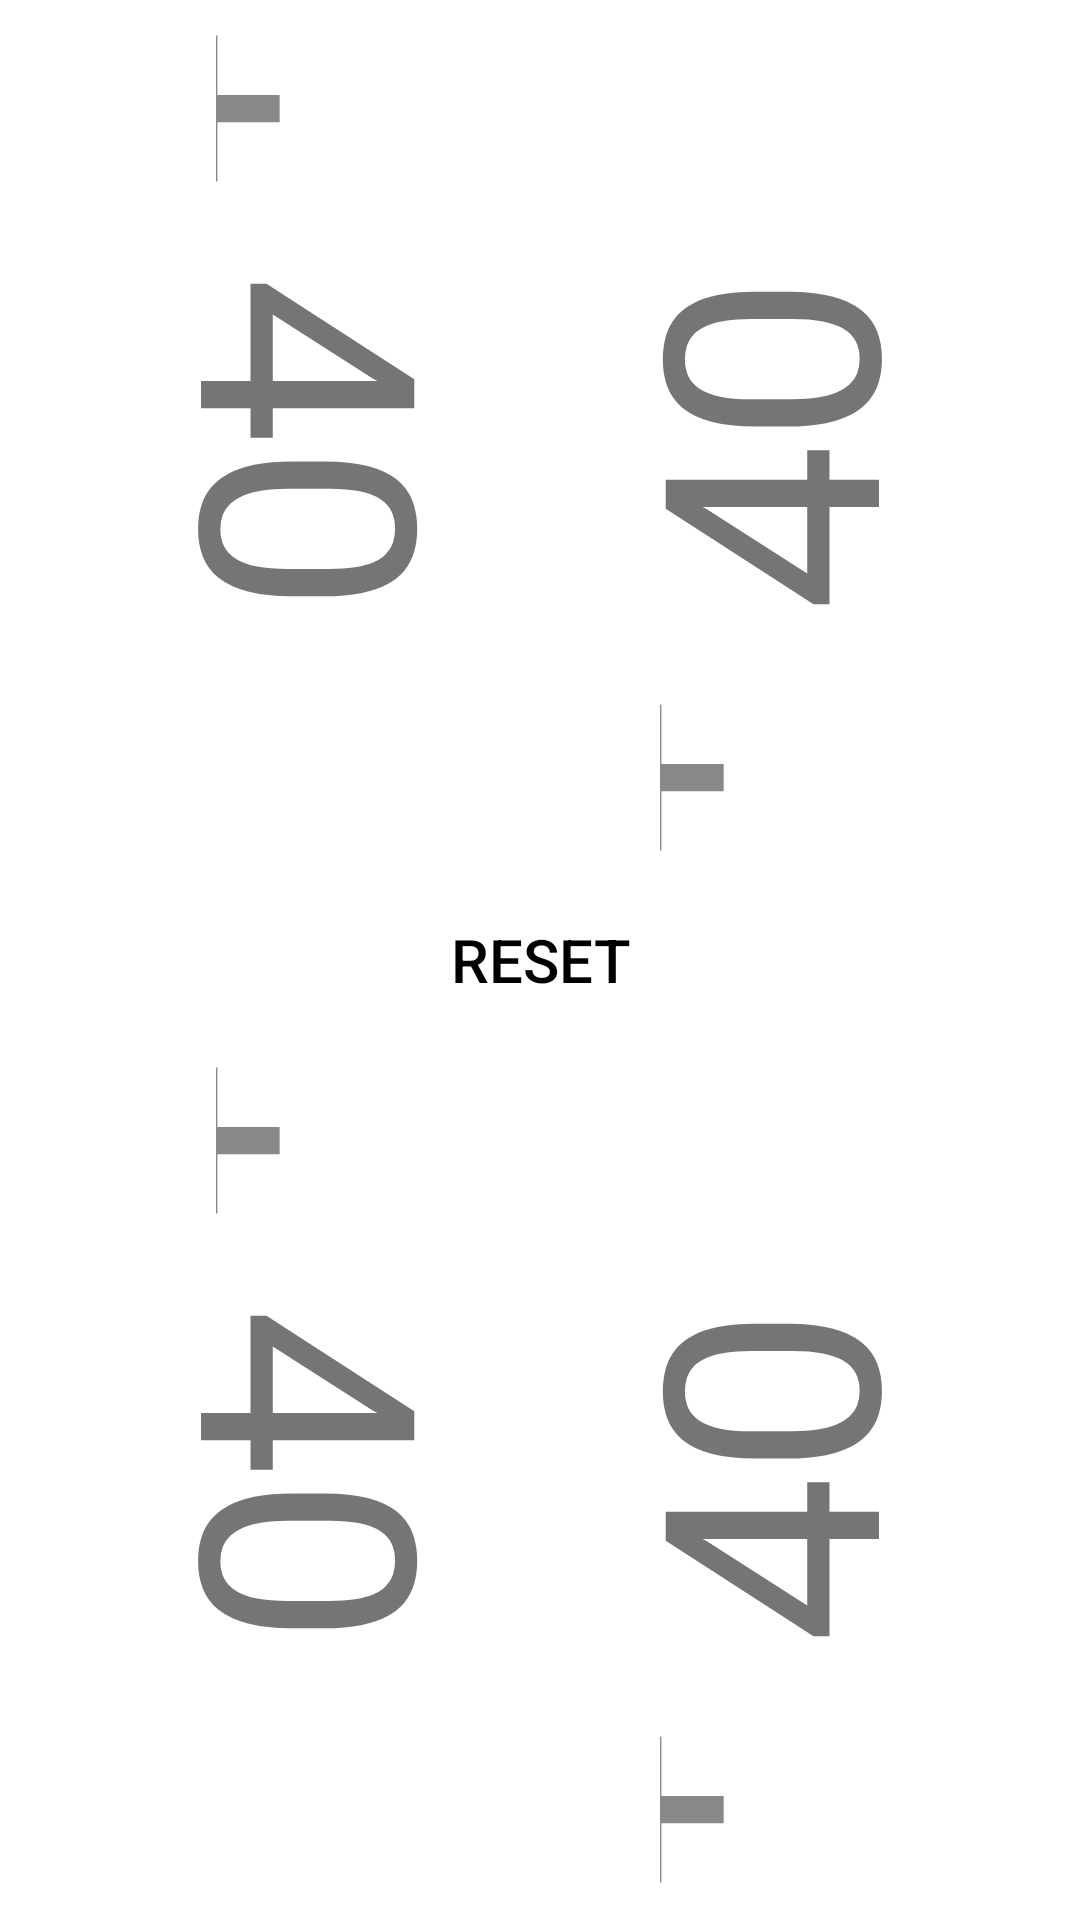

Produce the Android XML layout that renders to this screen, including the resource entries it uses.
<!-- AndroidManifest.xml: application theme Theme.MTGLifeCalc -->
<!-- res/layout/activity_four_player_screen.xml -->
<?xml version="1.0" encoding="utf-8"?>
<LinearLayout xmlns:android="http://schemas.android.com/apk/res/android"
    xmlns:app="http://schemas.android.com/apk/res-auto"
    xmlns:tools="http://schemas.android.com/tools"
    android:layout_width="match_parent"
    android:layout_height="match_parent"
    tools:context=".MainActivity"
    android:orientation="vertical"
    android:gravity="center">

    <LinearLayout
        android:layout_width="match_parent"
        android:layout_height="0dp"
        android:layout_weight="1"
        android:orientation="vertical"
        android:rotation="90">

        <RelativeLayout
            android:layout_width="match_parent"
            android:layout_height="0dp"
            android:layout_weight="1">

            <TextView
                android:id="@+id/tv_p2_hp"
                android:layout_width="match_parent"
                android:layout_height="match_parent"
                android:text="40"
                android:textSize="100sp"
                android:gravity="center"
                android:rotation="180"/>

            <LinearLayout
                android:id="@+id/ll_p2_btns"
                android:layout_width="match_parent"
                android:layout_height="match_parent"
                android:orientation="horizontal"
                android:gravity="center">

                <Button
                    android:id="@+id/btn_p2_hp_down"
                    android:layout_width="0dp"
                    android:layout_height="match_parent"
                    android:layout_weight="1"
                    android:background="#00000000"/>

                <Button
                    android:id="@+id/btn_p2_hp_up"
                    android:layout_width="0dp"
                    android:layout_height="match_parent"
                    android:layout_weight="1"
                    android:background="#00000000"/>

            </LinearLayout>

            <TextView
                android:layout_width="wrap_content"
                android:layout_height="match_parent"
                android:text="-"
                android:textSize="100sp"
                android:textColor="#888888"
                android:layout_alignStart="@+id/tv_p2_hp"
                android:gravity="center"
                android:padding="40dp"/>

            <TextView
                android:layout_width="wrap_content"
                android:layout_height="match_parent"
                android:text="+"
                android:layout_alignEnd="@+id/tv_p2_hp"
                android:gravity="center"
                android:textSize="100sp"
                android:textColor="#888888"
                android:padding="40dp"/>

        </RelativeLayout>

        <RelativeLayout
            android:layout_width="match_parent"
            android:layout_height="0dp"
            android:layout_weight="1">

            <TextView
                android:id="@+id/tv_p3_hp"
                android:layout_width="match_parent"
                android:layout_height="match_parent"
                android:text="40"
                android:textSize="100sp"
                android:gravity="center"/>

            <LinearLayout
                android:id="@+id/ll_p3_btns"
                android:layout_width="match_parent"
                android:layout_height="match_parent"
                android:orientation="horizontal"
                android:gravity="center">

                <Button
                    android:id="@+id/btn_p3_hp_up"
                    android:layout_width="0dp"
                    android:layout_height="match_parent"
                    android:layout_weight="1"
                    android:background="#00000000"/>

                <Button
                    android:id="@+id/btn_p3_hp_down"
                    android:layout_width="0dp"
                    android:layout_height="match_parent"
                    android:layout_weight="1"
                    android:background="#00000000"/>

            </LinearLayout>

            <TextView
                android:layout_width="wrap_content"
                android:layout_height="match_parent"
                android:text="-"
                android:textSize="100sp"
                android:textColor="#888888"
                android:gravity="center"
                android:layout_alignEnd="@id/tv_p3_hp"
                android:padding="40dp"/>

            <TextView
                android:layout_width="wrap_content"
                android:layout_height="match_parent"
                android:text="+"
                android:textSize="100sp"
                android:textColor="#888888"
                android:gravity="center"
                android:layout_alignStart="@id/tv_p3_hp"
                android:padding="40dp"/>

        </RelativeLayout>

    </LinearLayout>


    
    
    

    <LinearLayout
        android:layout_width="match_parent"
        android:layout_height="wrap_content"
        android:orientation="horizontal"
        android:gravity="center">

        <androidx.appcompat.widget.AppCompatButton
            android:id="@+id/btn_reset_game"
            android:layout_width="wrap_content"
            android:layout_height="wrap_content"
            android:text="reset"
            android:textSize="20sp"
            android:backgroundTint="#00000000"
            android:textColor="@color/black"
            android:background="@drawable/border"/>

    </LinearLayout>

    <LinearLayout
        android:layout_width="match_parent"
        android:layout_height="0dp"
        android:layout_weight="1"
        android:orientation="vertical"
        android:rotation="90">

        <RelativeLayout
            android:layout_width="match_parent"
            android:layout_height="0dp"
            android:layout_weight="1">

            <TextView
                android:id="@+id/tv_p1_hp"
                android:layout_width="match_parent"
                android:layout_height="match_parent"
                android:text="40"
                android:textSize="100sp"
                android:gravity="center"
                android:rotation="180"/>

            <LinearLayout
                android:id="@+id/ll_p1_btns"
                android:layout_width="match_parent"
                android:layout_height="match_parent"
                android:orientation="horizontal"
                android:gravity="center">

                <Button
                    android:id="@+id/btn_p1_hp_down"
                    android:layout_width="0dp"
                    android:layout_height="match_parent"
                    android:layout_weight="1"
                    android:background="#00000000"/>

                <Button
                    android:id="@+id/btn_p1_hp_up"
                    android:layout_width="0dp"
                    android:layout_height="match_parent"
                    android:layout_weight="1"
                    android:background="#00000000"/>

            </LinearLayout>

            <TextView
                android:layout_width="wrap_content"
                android:layout_height="match_parent"
                android:text="-"
                android:textSize="100sp"
                android:textColor="#888888"
                android:layout_alignStart="@+id/tv_p1_hp"
                android:gravity="center"
                android:padding="40dp"/>

            <TextView
                android:layout_width="wrap_content"
                android:layout_height="match_parent"
                android:text="+"
                android:layout_alignEnd="@+id/tv_p1_hp"
                android:gravity="center"
                android:textSize="100sp"
                android:textColor="#888888"
                android:padding="40dp"/>

        </RelativeLayout>

        <RelativeLayout
            android:layout_width="match_parent"
            android:layout_height="0dp"
            android:layout_weight="1">

            <TextView
                android:id="@+id/tv_p4_hp"
                android:layout_width="match_parent"
                android:layout_height="match_parent"
                android:text="40"
                android:textSize="100sp"
                android:gravity="center"/>

            <LinearLayout
                android:id="@+id/ll_p4_btns"
                android:layout_width="match_parent"
                android:layout_height="match_parent"
                android:orientation="horizontal"
                android:gravity="center">

                <Button
                    android:id="@+id/btn_p4_hp_up"
                    android:layout_width="0dp"
                    android:layout_height="match_parent"
                    android:layout_weight="1"
                    android:background="#00000000"/>

                <Button
                    android:id="@+id/btn_p4_hp_down"
                    android:layout_width="0dp"
                    android:layout_height="match_parent"
                    android:layout_weight="1"
                    android:background="#00000000"/>

            </LinearLayout>

            <TextView
                android:layout_width="wrap_content"
                android:layout_height="match_parent"
                android:text="-"
                android:textSize="100sp"
                android:textColor="#888888"
                android:gravity="center"
                android:layout_alignEnd="@id/tv_p4_hp"
                android:padding="40dp"/>

            <TextView
                android:layout_width="wrap_content"
                android:layout_height="match_parent"
                android:text="+"
                android:textSize="100sp"
                android:textColor="#888888"
                android:gravity="center"
                android:layout_alignStart="@id/tv_p4_hp"
                android:padding="40dp"/>

        </RelativeLayout>

    </LinearLayout>



</LinearLayout>
<!-- resources referenced by this layout -->
<resources>
  <!-- drawable border (drawable) -->
  <?xml version="1.0" encoding="utf-8"?>
  <shape xmlns:android="http://schemas.android.com/apk/res/android"
      android:shape="rectangle">
  
      <corners android:radius="25dp"/>
  
      <stroke
          android:color="@color/black"
          android:width="2dp"/>
  
  </shape>
  <style name="Theme.MTGLifeCalc" parent="Theme.MaterialComponents.DayNight.NoActionBar">
          
          <item name="colorPrimary">@color/purple_500</item>
          <item name="colorPrimaryVariant">@color/purple_700</item>
          <item name="colorOnPrimary">@color/white</item>
          
          <item name="colorSecondary">@color/teal_200</item>
          <item name="colorSecondaryVariant">@color/teal_700</item>
          <item name="colorOnSecondary">@color/black</item>
          
          <item name="android:statusBarColor" tools:targetApi="l">?attr/colorPrimaryVariant</item>
          
      </style>
  <!-- not gathered from this repository: default colours our renderer supplied (Android Studio template values) -->
  <color name="purple_500">#FF6200EE</color>
  <color name="purple_700">#FF3700B3</color>
  <color name="teal_200">#FF03DAC5</color>
  <color name="teal_700">#FF018786</color>
  <color name="black">#FF000000</color>
  <color name="white">#FFFFFFFF</color>
</resources>
